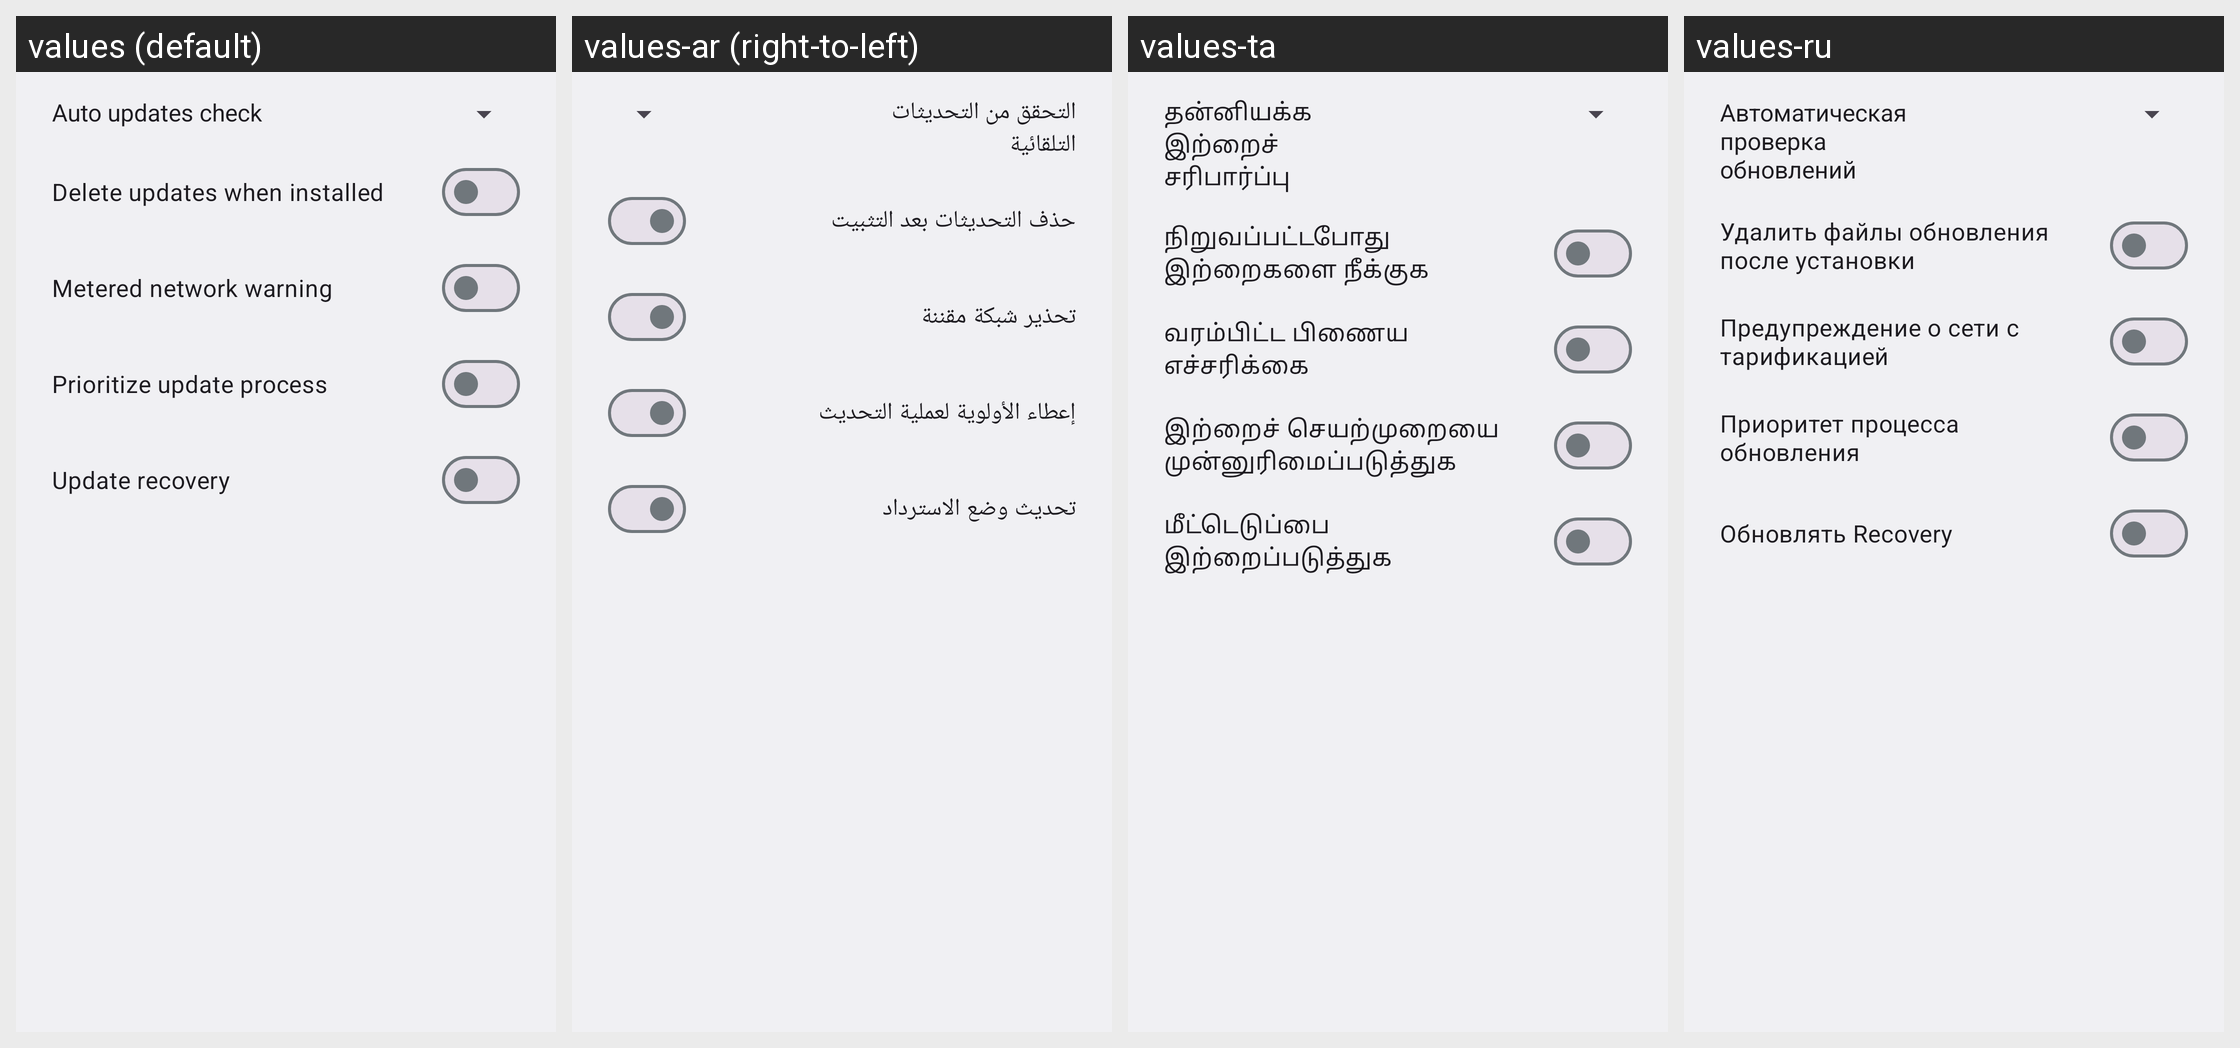

Locale-by-locale string values for the Android screen shown in this grid:
Android screen res/layout/preferences_dialog.xml rendered under 4 locales, left to right: values (default), values-ar (right-to-left), values-ta, values-ru. Device: Nexus 5 (rendered at 1080×1920; each locale shown at half size, 540×960, under a caption strip naming it); theme AppTheme.
Other locales in the repository, not shown: values-ast-rES, values-az, values-be, values-bg, values-ca, values-cs, values-cy, values-da, values-de, values-el, values-en-rAU, values-en-rCA, values-en-rIN, values-es, values-es-rUS, values-eu, values-fi, values-fr, values-fur-rIT, values-fy-rNL, values-ga-rIE, values-gd, values-gl, values-hr, values-hu, values-in, values-is, values-it, values-iw, values-ja, values-ka, values-kab-rDZ, values-kn, values-ko, values-nb, values-nl, values-pl, values-pt-rBR, values-pt-rPT, values-ro, values-sk, values-sl, values-sq, values-sr, values-sv, values-tr, values-uk, values-vi, values-zh-rCN, values-zh-rTW.
Strings drawn on this screen, with the default value and each locale's value (text and hints the layout hard-codes, and strings that could not be matched under every locale, appear in the picture but are not listed):

menu_auto_updates_check
  values: Auto updates check
  values-ar: التحقق من التحديثات التلقائية
  values-ta: தன்னியக்க இற்றைச் சரிபார்ப்பு
  values-ru: Автоматическая проверка обновлений

menu_auto_delete_updates
  values: Delete updates when installed
  values-ar: حذف التحديثات بعد التثبيت
  values-ta: நிறுவப்பட்டபோது இற்றைகளை நீக்குக
  values-ru: Удалить файлы обновления после установки

menu_metered_network_warning
  values: Metered network warning
  values-ar: تحذير شبكة مقننة
  values-ta: வரம்பிட்ட பிணைய எச்சரிக்கை
  values-ru: Предупреждение о сети с тарификацией

menu_ab_perf_mode
  values: Prioritize update process
  values-ar: إعطاء الأولوية لعملية التحديث
  values-ta: இற்றைச் செயற்முறையை முன்னுரிமைப்படுத்துக
  values-ru: Приоритет процесса обновления

menu_update_recovery
  values: Update recovery
  values-ar: تحديث وضع الاسترداد
  values-ta: மீட்டெடுப்பை இற்றைப்படுத்துக
  values-ru: Обновлять Recovery
